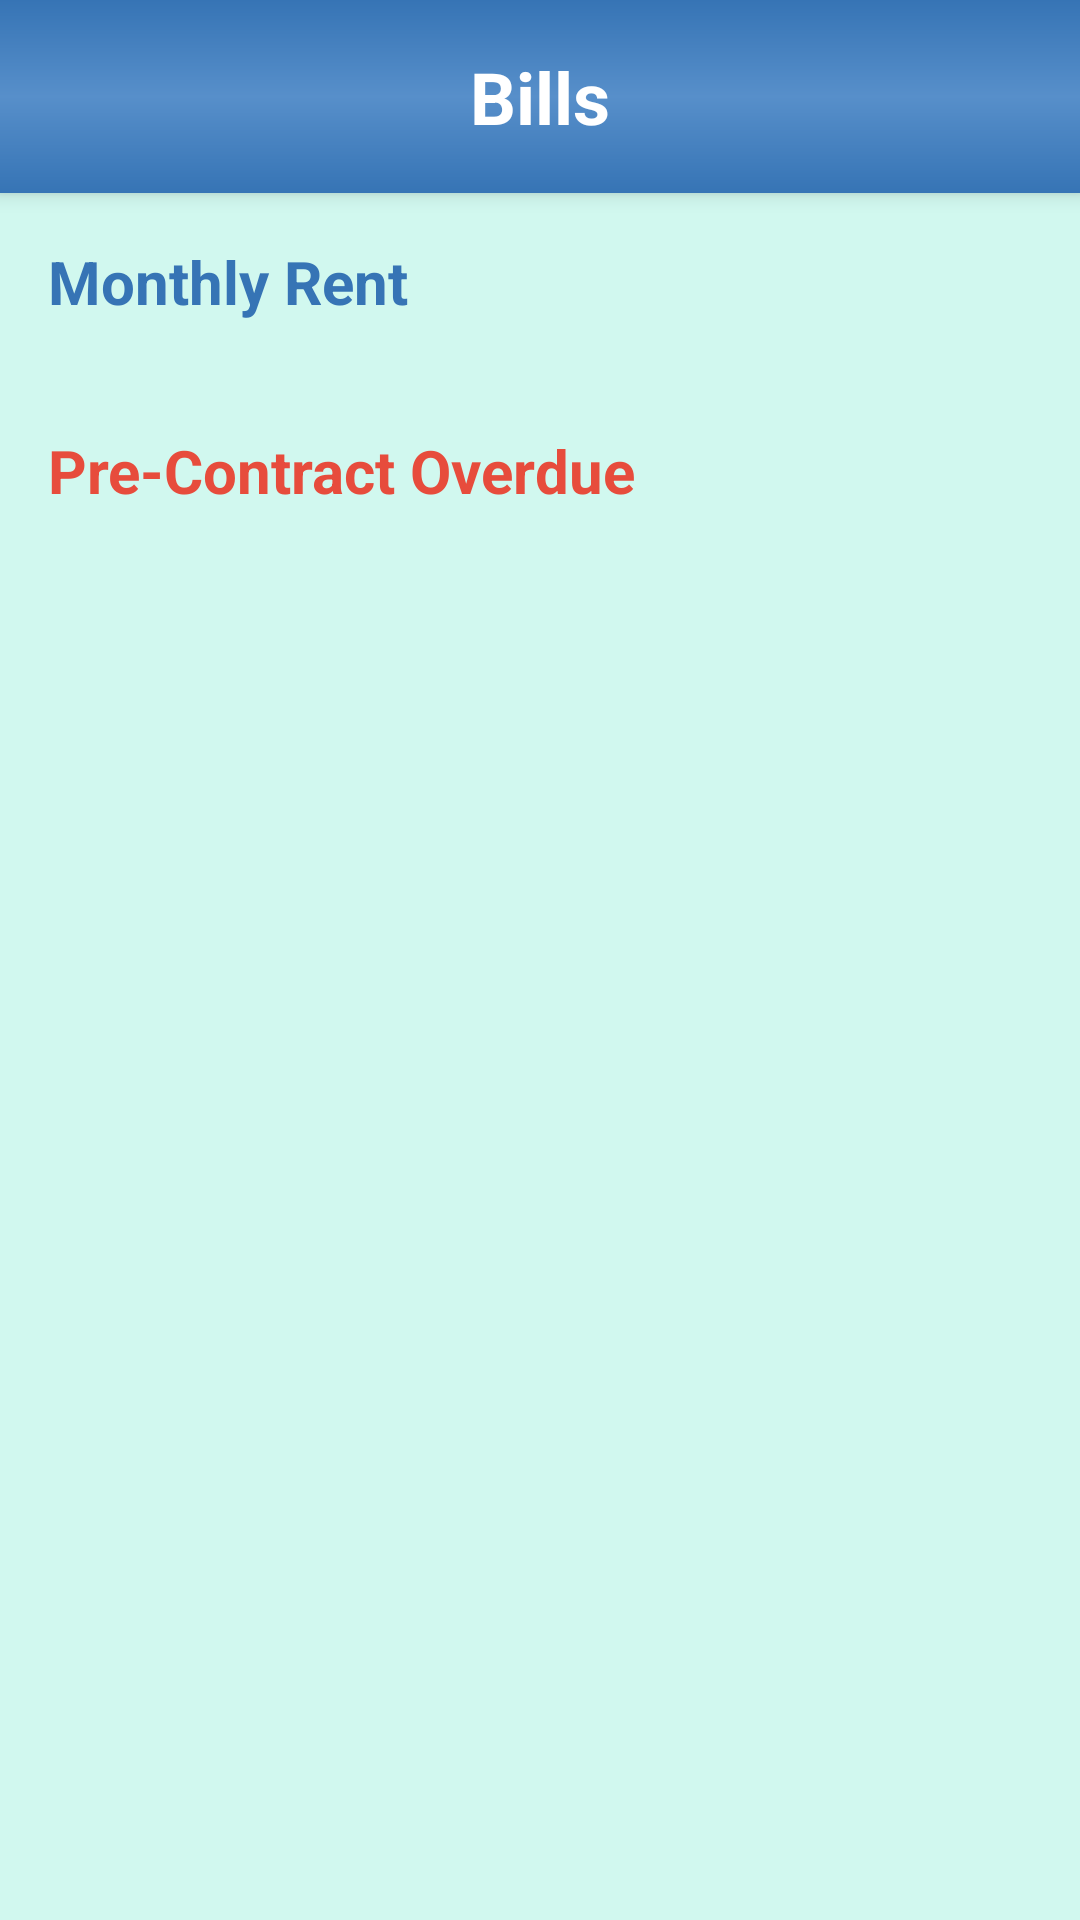

Reconstruct the res/layout file that produces this screen, plus the resources it refers to.
<!-- AndroidManifest.xml: application theme Theme.PropertyManager -->
<!-- res/layout/fragment_payable_items.xml -->
<layout xmlns:android="http://schemas.android.com/apk/res/android"
    xmlns:app="http://schemas.android.com/apk/res-auto">

    <LinearLayout
        android:layout_width="match_parent"
        android:layout_height="match_parent"
        android:orientation="vertical"
        android:background="@color/background_light">

        
        <TextView
            android:layout_width="match_parent"
            android:layout_height="wrap_content"
            android:text="Bills"
            android:textSize="24sp"
            android:textStyle="bold"
            android:textColor="@color/white"
            android:gravity="center"
            android:padding="16dp"
            android:background="@drawable/header_gradient_bg"
            android:elevation="4dp" />

        
        <androidx.core.widget.NestedScrollView
            android:layout_width="match_parent"
            android:layout_height="0dp"
            android:layout_weight="1"
            android:padding="16dp"
            android:fillViewport="true">

            <LinearLayout
                android:layout_width="match_parent"
                android:layout_height="wrap_content"
                android:orientation="vertical">

                
                <TextView
                    android:layout_width="match_parent"
                    android:layout_height="wrap_content"
                    android:text="Monthly Rent"
                    android:textSize="20sp"
                    android:textStyle="bold"
                    android:textColor="@color/primary_blue"
                    android:layout_marginBottom="12dp" />

                <TextView
                    android:id="@+id/tvNoMonthlyRent"
                    android:layout_width="match_parent"
                    android:layout_height="wrap_content"
                    android:text="No monthly rent bills yet"
                    android:textColor="@color/text_secondary"
                    android:textSize="14sp"
                    android:visibility="gone"
                    android:paddingBottom="24dp" />

                <androidx.recyclerview.widget.RecyclerView
                    android:id="@+id/rvMonthlyRent"
                    android:layout_width="match_parent"
                    android:layout_height="wrap_content"
                    android:nestedScrollingEnabled="false"
                    android:overScrollMode="never"
                    android:layout_marginBottom="24dp" />

                
                <TextView
                    android:layout_width="match_parent"
                    android:layout_height="wrap_content"
                    android:text="Pre-Contract Overdue"
                    android:textSize="20sp"
                    android:textStyle="bold"
                    android:textColor="@color/error_red"
                    android:layout_marginBottom="12dp" />

                <TextView
                    android:id="@+id/tvNoPreContractOverdue"
                    android:layout_width="match_parent"
                    android:layout_height="wrap_content"
                    android:text="No pre-contract overdue items"
                    android:textColor="@color/text_secondary"
                    android:textSize="14sp"
                    android:visibility="gone" />

                <androidx.recyclerview.widget.RecyclerView
                    android:id="@+id/rvPreContractOverdue"
                    android:layout_width="match_parent"
                    android:layout_height="wrap_content"
                    android:nestedScrollingEnabled="false"
                    android:overScrollMode="never" />
            </LinearLayout>
        </androidx.core.widget.NestedScrollView>
    </LinearLayout>
</layout>
<!-- resources referenced by this layout -->
<resources>
  <color name="background_light">#D1F8EF</color>
  <color name="error_red">#E74C3C</color>
  <color name="primary_blue">#3674B5</color>
  <color name="text_secondary">#7F8C8D</color>
  <color name="white">#FFFFFF</color>
  <!-- drawable header_gradient_bg (drawable) -->
  <?xml version="1.0" encoding="utf-8"?>
  <shape xmlns:android="http://schemas.android.com/apk/res/android">
  <gradient
      android:type="linear"
      android:angle="270"
      android:startColor="@color/primary_blue"
      android:centerColor="@color/medium_blue"
      android:endColor="@color/primary_blue" />
  </shape>
  <style name="Theme.PropertyManager" parent="Base.Theme.PropertyManager" />
  <color name="medium_blue">#578FCA</color>
  <style name="Base.Theme.PropertyManager" parent="Theme.Material3.DayNight.NoActionBar">
          
          <item name="colorPrimary">@color/primary_blue</item>
          <item name="colorPrimaryVariant">@color/medium_blue</item>
          <item name="colorOnPrimary">@color/white</item>
  
          
          <item name="colorSecondary">@color/accent_light_blue</item>
          <item name="colorSecondaryVariant">@color/medium_blue</item>
          <item name="colorOnSecondary">@color/text_primary</item>
  
          
          <item name="android:colorBackground">@color/background_light</item>
          <item name="colorSurface">@color/white</item>
          <item name="colorOnSurface">@color/text_primary</item>
  
          
          <item name="android:statusBarColor">@color/background_light</item>
          <item name="android:windowLightStatusBar">true</item>
  
          
          <item name="textInputStyle">@style/CustomTextInputLayout</item>
      </style>
  <color name="accent_light_blue">#A1E3F9</color>
  <color name="text_primary">#2C3E50</color>
  <style name="CustomTextInputLayout" parent="Widget.Material3.TextInputLayout.OutlinedBox">
          <item name="boxStrokeColor">@color/primary_blue</item>
          <item name="hintTextColor">@color/primary_blue</item>
          <item name="android:textColorHint">@color/text_secondary</item>
      </style>
</resources>
